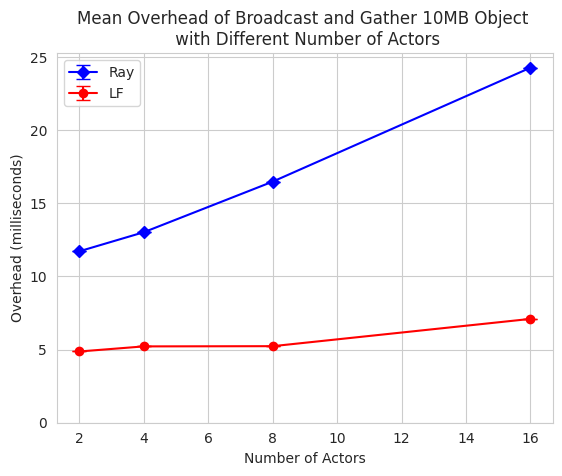

Recreate this plot in Python.
# Ray Data
ray_actors = [2, 4, 8, 16]
ray_means = [0.011724000000000004, 0.01302727272727273, 0.016485, 0.024272000000000002]
ray_ci_lower = [0.011309818863226392, 0.012893083173511666, 0.016332796839022203, 0.02410597209094635]
ray_ci_upper = [0.012138181136773615, 0.013161462281033792, 0.016637203160977797, 0.024438027909053653]

# LF Data
lf_actors = [2, 4, 8, 16]
lf_means = [0.004871, 0.0052190000000000005, 0.005234000000000001, 0.007098]
lf_ci_lower = [0.004688605299065917, 0.004962813898985467, 0.004991922997479416, 0.006847248952776881]
lf_ci_upper = [0.0050533947009340835, 0.005475186101014534, 0.0054760770025205855, 0.007348751047223119]

# Convert means to milliseconds
ray_means = [x * 1000 for x in ray_means]
lf_means = [x * 1000 for x in lf_means]

# Compute errors
ray_error = [(upper - lower) / 2 for upper, lower in zip(ray_ci_upper, ray_ci_lower)]
lf_error = [(upper - lower) / 2 for upper, lower in zip(lf_ci_upper, lf_ci_lower)]

import matplotlib.pyplot as plt
import seaborn as sns

# Set the style for the plot
sns.set_style("whitegrid")

# Plot Ray mean values with error bars
plt.errorbar(ray_actors, ray_means, yerr=ray_error, fmt='-D', label='Ray', color='blue', elinewidth=1.5, capsize=5)

# Plot LF mean values with error bars
plt.errorbar(lf_actors, lf_means, yerr=lf_error, fmt='-o', label='LF', color='red', elinewidth=1.5, capsize=5)

# Labeling the axes and giving a title
plt.xlabel('Number of Actors')
plt.ylabel('Overhead (milliseconds)')
plt.title('Mean Overhead of Broadcast and Gather 10MB Object \n with Different Number of Actors')

# Set Y-axis limits for better visualization of error bars
plt.ylim(0, max(ray_means + lf_means) + 1)  # added +1 for a slight margin above the max value

# Displaying the legend
plt.legend()

# Show the plot
plt.show()
